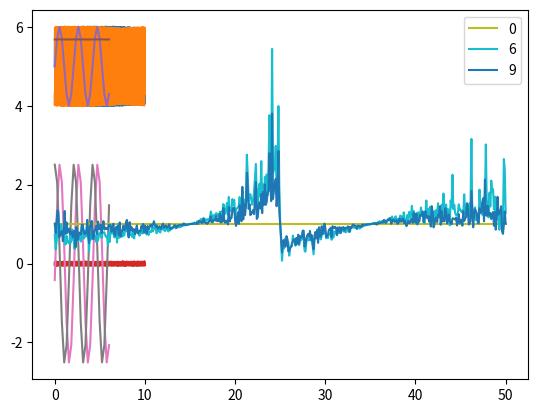

Here is the Python script that generated this plot:
import numpy as np
import matplotlib.pyplot as plt
from math import pi

N = 24
N_t = 1000
A = .03
noise = 0.2
f = 10
time = np.linspace(0, 10, N_t).reshape((N_t,-1))
phi = np.linspace(0, 2*pi*(N-1)/N, N)
phi = np.reshape(phi, (1, -1))

M = 5 + np.sin(2*pi*f*time + 3*phi)
M += A*np.random.normal(0, noise, M.shape)

plt.plot(time, M[:,0])
plt.plot(time, M[:,5])
# plt.polar(phi.flatten(), M[0,:])
plt.show()

# print(U.shape)

U, S, V = np.linalg.svd(M)
print(S)
plt.plot(time, U[0,:])
plt.plot(time, U[1,:])
plt.show()
plt.plot(phi.flatten(), M[0,:])
plt.plot(phi.flatten(), -np.sqrt(S[0])*V[0,:])
plt.plot(phi.flatten(), np.sqrt(S[1])*V[1,:])
plt.plot(phi.flatten(), np.sqrt(S[2])*V[2,:])
plt.show()

for i in [0, 6, 9]:
    X = np.fft.rfft(M[:,0])
    Y = np.fft.rfft(M[:,i])
    freq = np.fft.rfftfreq(M[:,0].size, d=10/N_t)
    S01 = np.correlate(X, Y, mode = 'same')

    Theta = np.arctan(S01.imag/S01.real)
    Gamma = np.abs(S01)/np.sqrt(np.abs(np.correlate(X, X, mode = 'same')*np.correlate(Y, Y, mode = 'same')))

    # plt.plot(freq, Theta, label = str(i))
    plt.plot(freq, Gamma, label = str(i))
plt.legend()
plt.show()
